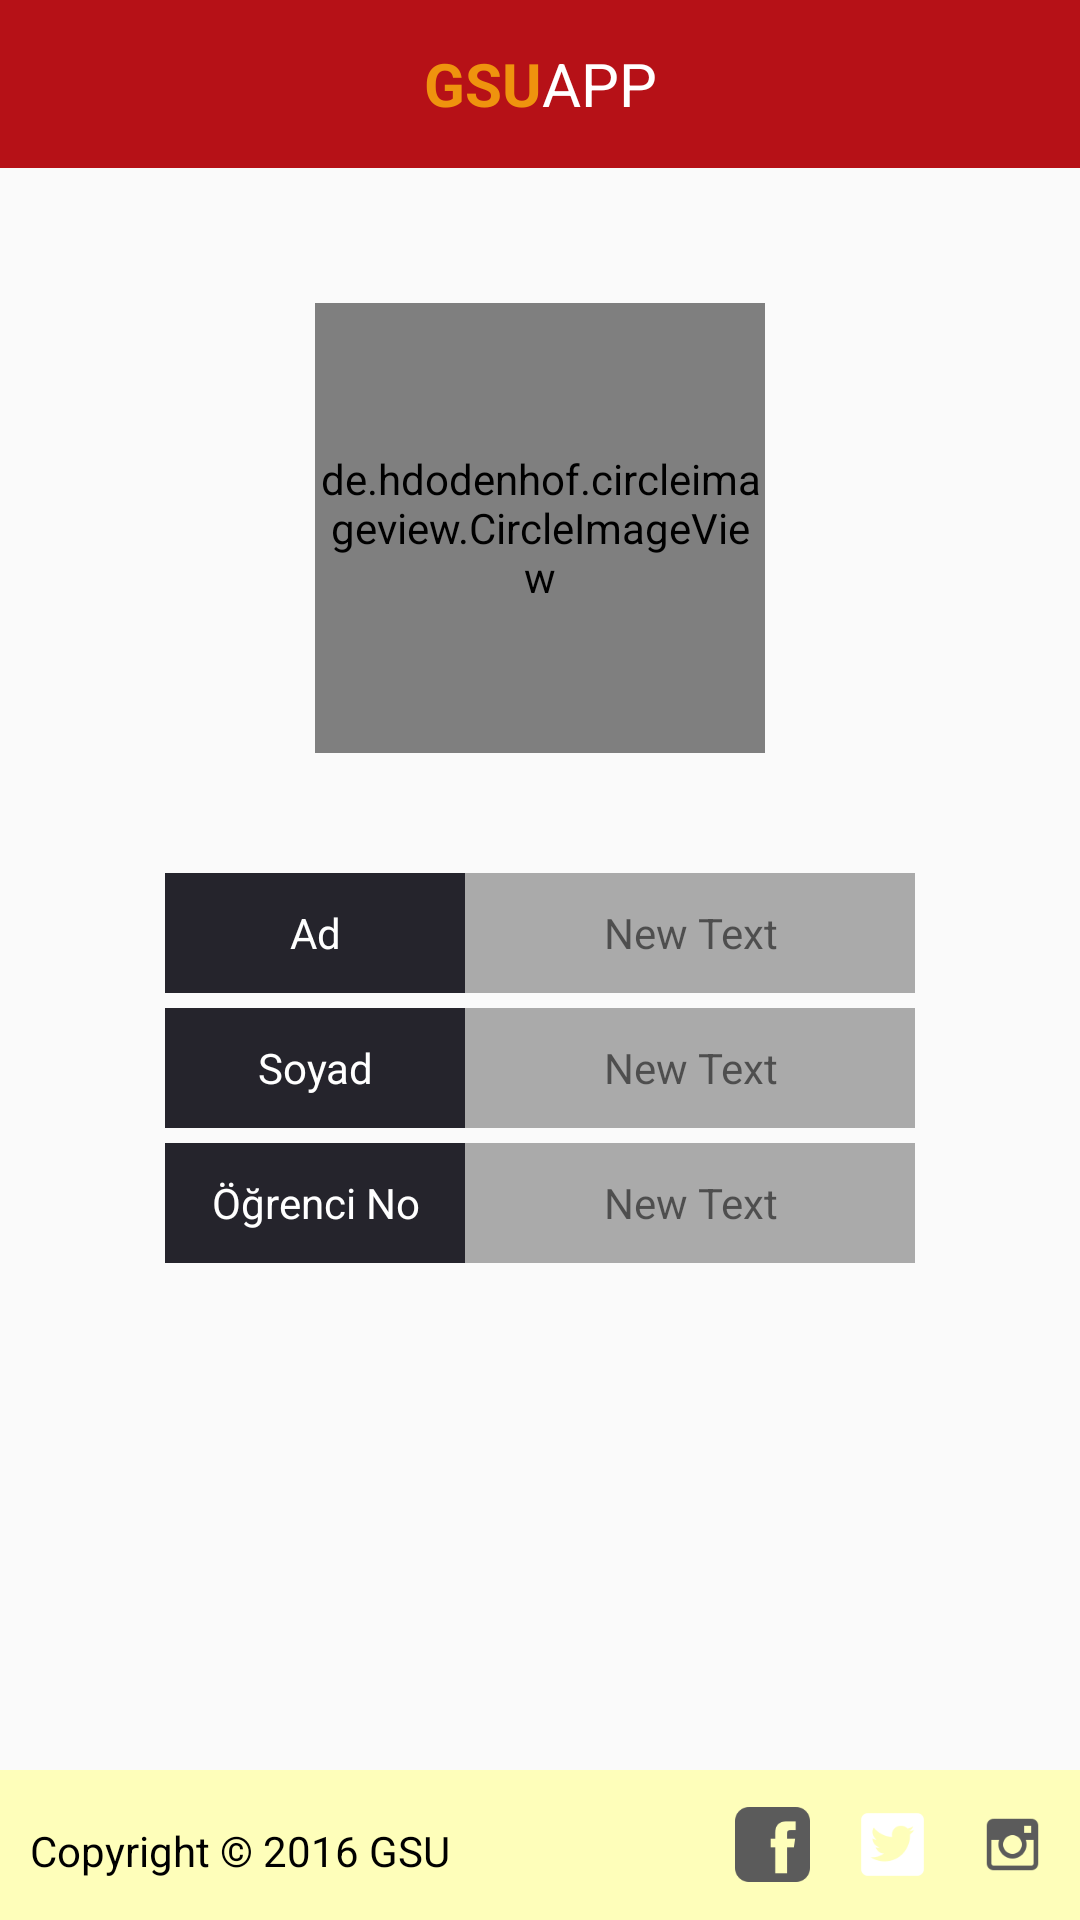

Produce the Android XML layout that renders to this screen, including the resource entries it uses.
<!-- AndroidManifest.xml: application theme AppTheme.NoActionBar -->
<!-- res/layout/activity_profile.xml -->
<?xml version="1.0" encoding="utf-8"?>
<RelativeLayout xmlns:android="http://schemas.android.com/apk/res/android"
    xmlns:tools="http://schemas.android.com/tools"
    android:layout_width="match_parent"
    android:layout_height="fill_parent"
    xmlns:app="http://schemas.android.com/apk/res-auto"
    tools:context="kia.nodemail.ProfileActivity"
    android:background="@drawable/arka">
    <android.support.v7.widget.Toolbar
        android:id="@+id/toolbar"
        android:layout_width="match_parent"
        android:layout_height="?attr/actionBarSize"
        android:background="#b61117"
        android:layout_marginTop="0dp"
        android:paddingTop="0dp"
        app:layout_scrollFlags="scroll|enterAlways"
        app:popupTheme="@style/AppTheme.PopupOverlay">

        <TextView
            android:layout_width="wrap_content"
            android:layout_height="wrap_content"
            android:text="GSU"
            android:textStyle="bold"
            android:textColor="#ef930e"
            android:textSize="20dp"
            android:layout_gravity="center"
            android:id="@+id/toolbar_title" />
        <TextView
            android:layout_width="wrap_content"
            android:layout_height="wrap_content"
            android:text="APP"
            android:textColor="@android:color/white"
            android:textSize="20dp"
            android:layout_gravity="center"
            android:id="@+id/toolbar_title1" />


    </android.support.v7.widget.Toolbar>

    <include layout="@layout/footer"
        android:id="@+id/include"></include>d

    <de.hdodenhof.circleimageview.CircleImageView
        xmlns:app="http://schemas.android.com/apk/res-auto"
        android:id="@+id/profile_image"
        android:layout_width="150dp"
        android:layout_height="150dp"
        android:src="@drawable/deneme12"
        app:civ_border_width="5dp"
        app:civ_border_color="#000"
        android:layout_below="@+id/toolbar"
        android:layout_centerHorizontal="true"
        android:layout_marginTop="45dp" />

    <RelativeLayout
        android:layout_width="match_parent"
        android:layout_height="wrap_content"
        android:gravity="center"
        android:layout_below="@+id/profile_image"
        android:layout_marginTop="40dp">

        <TextView
            android:layout_width="100dp"
            android:layout_height="40dp"
            android:text="Soyad"
            android:id="@+id/textView3"
            android:layout_below="@+id/textView"
            android:layout_alignStart="@+id/textView"
            android:layout_marginTop="5dp"
            android:background="#25242c"
            android:textColor="@android:color/white"
            android:gravity="center" />

        <TextView
            android:layout_width="100dp"
            android:layout_height="40dp"
            android:text="Ad"
            android:id="@+id/textView"
            android:background="#25242c"
            android:textColor="@android:color/white"
            android:gravity="center"
            android:layout_alignTop="@+id/textView6"
            android:layout_alignStart="@+id/textView4" />

        <TextView
            android:layout_width="100dp"
            android:layout_height="40dp"
            android:text="Öğrenci No"
            android:id="@+id/textView4"
            android:layout_below="@+id/textView3"
            android:layout_marginTop="5dp"
            android:background="#25242c"
            android:textColor="@android:color/white"
            android:gravity="center" />

        <TextView
            android:layout_width="150dp"
            android:layout_height="40dp"
            android:text="New Text"
            android:id="@+id/textView7"
            android:layout_alignTop="@+id/textView3"
            android:layout_toEndOf="@+id/textView3"
            android:gravity="center"
            android:background="@android:color/darker_gray" />

        <TextView
            android:layout_width="150dp"
            android:layout_height="40dp"
            android:text="New Text"
            android:id="@+id/textView6"
            android:gravity="center"
            android:background="@android:color/darker_gray"
            android:layout_alignParentTop="true"
            android:layout_alignStart="@+id/textView7" />

        <TextView
            android:layout_width="150dp"
            android:layout_height="40dp"
            android:text="New Text"
            android:id="@+id/textView8"
            android:gravity="center"
            android:layout_alignTop="@+id/textView4"
            android:layout_toEndOf="@+id/textView4"
            android:background="@android:color/darker_gray" />
    </RelativeLayout>


</RelativeLayout>
<!-- res/layout/footer.xml (included above) -->
<?xml version="1.0" encoding="utf-8"?>
<LinearLayout xmlns:android="http://schemas.android.com/apk/res/android"
    android:layout_width="match_parent"
    android:layout_height="50dp"
    android:id="@+id/footer"
    android:layout_alignParentBottom="true">

    <FrameLayout
        android:layout_width="match_parent"
        android:layout_height="50dp"
        android:layout_gravity="bottom"
        android:background="#fefeba">

        <ImageButton
            android:layout_width="25dp"
            android:layout_height="25dp"
            android:id="@+id/facebook_btn"
            android:layout_gravity="center_vertical|right"
            android:background="@drawable/facebook"
            android:layout_marginRight="90dp"
            android:clickable="true"
            android:baselineAlignBottom="false" />

        <ImageButton
            android:layout_width="25dp"
            android:layout_height="25dp"
            android:id="@+id/twitter_btn"
            android:layout_gravity="right|center_vertical"
            android:onClick=""
            android:background="@drawable/twitter"
            android:layout_marginRight="50dp"
            android:clickable="true" />

        <ImageButton
            android:layout_width="25dp"
            android:layout_height="25dp"
            android:id="@+id/linkedin_btn"
            android:layout_gravity="right|center_vertical"
            android:onClick=""
            android:background="@drawable/linkedin"
            android:layout_marginRight="10dp"
            android:clickable="true" />

        <TextView
            android:layout_width="wrap_content"
            android:layout_height="wrap_content"
            android:textAppearance="?android:attr/textAppearanceSmall"
            android:text="Copyright © 2016 GSU"
            android:id="@+id/textView4"
            android:layout_gravity="left|center_vertical"
            android:layout_marginLeft="10dp"
            android:layout_marginTop="2dp"
            android:fontFamily="Ornitons"
            android:textColor="@android:color/black"/>

    </FrameLayout>
</LinearLayout>
<!-- resources referenced by this layout -->
<resources>
  <!-- drawable deneme12: jpg bitmap (drawable, 11131 bytes) -->
  <!-- drawable facebook: png bitmap (drawable, 1782 bytes) -->
  <!-- drawable linkedin: png bitmap (drawable, 1935 bytes) -->
  <!-- drawable twitter: png bitmap (drawable, 4222 bytes) -->
  <style name="AppTheme.PopupOverlay" parent="ThemeOverlay.AppCompat.Light" />
  <style name="AppTheme.NoActionBar">
          <item name="windowActionBar">false</item>
          <item name="windowNoTitle">true</item>
      </style>
</resources>
